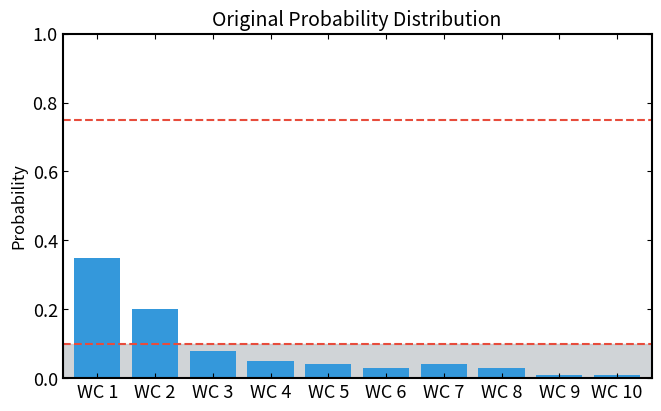

Write Python code to recreate this figure. (Note: this script raises an exception after producing the figure.)
import numpy as np
import sys
import matplotlib
import matplotlib.pyplot as plt


def plot_probability_distributions(probs, low_threshold=0.1, high_threshold=0.75):
    """
    绘制原始和重分配后的概率分布图。

    Parameters:
    -----------
    probs : array-like
        原始概率分布
    low_threshold : float, optional
        低阈值, default=0.1
    high_threshold : float, optional 
        高阈值, default=0.75
    figsize : tuple, optional
        每张图的大小, default=(10, 5)
    """

    categories = [f'WC {i + 1}' for i in range(len(probs))]

    # 绘制原始分布图
    fig, ax = plt.subplots(figsize=(6.5, 4), constrained_layout=True)
    plt.xlim(-0.6, len(categories) - 0.4)
    plt.ylim(0, 1)
    plt.fill_between([-0.6, len(categories) - 0.4], 0, low_threshold, color='#bdc3c7', alpha=0.7)
    plt.axhline(y=low_threshold, color='#e74c3c', linestyle='--', alpha=1)
    plt.axhline(y=high_threshold, color='#e74c3c', linestyle='--', alpha=1)
    plt.title('Original Probability Distribution', fontsize=14)
    plt.ylabel('Probability', fontsize=12)
    plt.tick_params(axis='x', rotation=0)
    ax.spines['top'].set_linewidth(1.5)
    ax.spines['right'].set_linewidth(1.5)
    ax.spines['left'].set_linewidth(1.5)
    ax.spines['bottom'].set_linewidth(1.5)
    # ax.grid(True, linestyle='--', linewidth=1)
    bars1 = plt.bar(categories, probs, color='#3498db')
    ax.tick_params(axis='both', which='both', direction='in', top=True, right=True, labelsize=13)
    plt.savefig('./images/original_distribution.png', dpi=300, bbox_inches='tight')

    # 概率重分配
    new_probs = probs.copy()
    new_probs[new_probs < low_threshold] = 0
    scaling_factor = 1 / np.sum(new_probs)
    new_probs = new_probs * scaling_factor

    # 绘制重分配后的分布图
    fig, ax = plt.subplots(figsize=(6.5, 4), constrained_layout=True)
    plt.xlim(-0.6, len(categories) - 0.4)
    plt.ylim(0, 1)
    plt.fill_between([-0.6, len(categories) - 0.4], 0, low_threshold, color='#bdc3c7', alpha=0.7)
    plt.axhline(y=low_threshold, color='#e74c3c', linestyle='--', alpha=1)
    plt.axhline(y=high_threshold, color='#e74c3c', linestyle='--', alpha=1)
    plt.title('Redistributed Probability Distribution', fontsize=14)
    plt.ylabel('Probability', fontsize=12)
    plt.tick_params(axis='x', rotation=0)
    ax.spines['top'].set_linewidth(1.5)
    ax.spines['right'].set_linewidth(1.5)
    ax.spines['left'].set_linewidth(1.5)
    ax.spines['bottom'].set_linewidth(1.5)
    # ax.grid(True, linestyle='--', linewidth=1)
    bars2 = plt.bar(categories, new_probs, color='#2ecc71')
    ax.tick_params(axis='both', which='both', direction='in', top=True, right=True, labelsize=13)
    plt.savefig('./images/redistributed_distribution.png', dpi=300, bbox_inches='tight')
    plt.show()


if __name__=='__main__':
    # 使用示例
    if sys.platform.startswith('win'):
        matplotlib.use('TkAgg')
        plt.rcParams['font.family'] = 'Arial'
    # probs = np.array([0.35, 0.10, 0.08, 0.07, 0.06, 0.05, 0.04, 0.03, 0.04, 0.03])
    probs = np.array([0.35, 0.20, 0.08, 0.05, 0.04, 0.03, 0.04, 0.03, 0.01, 0.01])
    plot_probability_distributions(probs)
